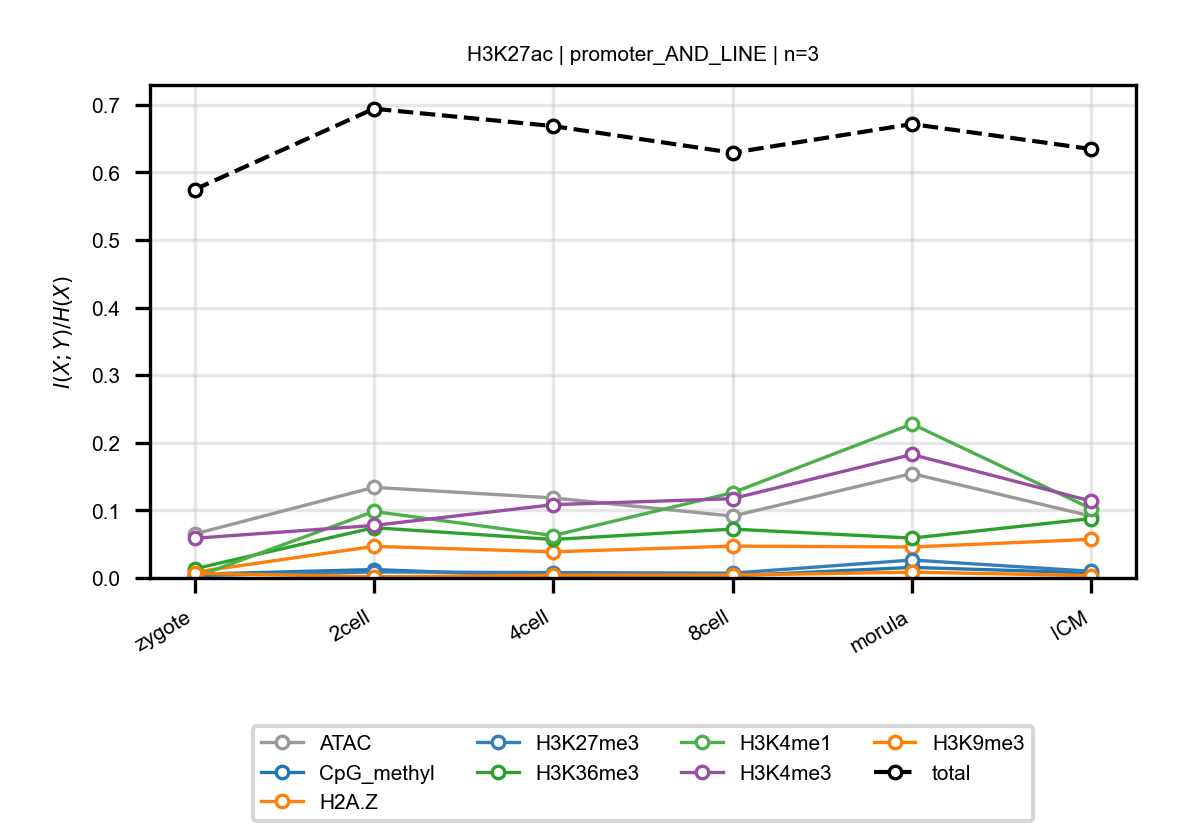

Values plotted in this chart, from the file beside it:
anchor, target, n_bins, stage, block, normalized_mi
H3K27ac, ATAC, 3, zygote, promoter_AND_LINE, 0.06505
H3K27ac, ATAC, 3, 2cell, promoter_AND_LINE, 0.1341
H3K27ac, ATAC, 3, 4cell, promoter_AND_LINE, 0.1184
H3K27ac, ATAC, 3, 8cell, promoter_AND_LINE, 0.09152
H3K27ac, ATAC, 3, morula, promoter_AND_LINE, 0.1545
H3K27ac, ATAC, 3, ICM, promoter_AND_LINE, 0.09149
H3K27ac, CpG_methyl, 3, zygote, promoter_AND_LINE, 0.005564
H3K27ac, CpG_methyl, 3, 2cell, promoter_AND_LINE, 0.01245
H3K27ac, CpG_methyl, 3, 4cell, promoter_AND_LINE, 0.002575
H3K27ac, CpG_methyl, 3, 8cell, promoter_AND_LINE, 0.003124
H3K27ac, CpG_methyl, 3, morula, promoter_AND_LINE, 0.01566
H3K27ac, CpG_methyl, 3, ICM, promoter_AND_LINE, 0.007525
H3K27ac, H2A.Z, 3, zygote, promoter_AND_LINE, 0.00851
H3K27ac, H2A.Z, 3, 2cell, promoter_AND_LINE, 0.04676
H3K27ac, H2A.Z, 3, 4cell, promoter_AND_LINE, 0.03874
H3K27ac, H2A.Z, 3, 8cell, promoter_AND_LINE, 0.04714
H3K27ac, H2A.Z, 3, morula, promoter_AND_LINE, 0.04582
H3K27ac, H2A.Z, 3, ICM, promoter_AND_LINE, 0.05719
H3K27ac, H3K27me3, 3, zygote, promoter_AND_LINE, 0.003527
H3K27ac, H3K27me3, 3, 2cell, promoter_AND_LINE, 0.008933
H3K27ac, H3K27me3, 3, 4cell, promoter_AND_LINE, 0.007994
H3K27ac, H3K27me3, 3, 8cell, promoter_AND_LINE, 0.007124
H3K27ac, H3K27me3, 3, morula, promoter_AND_LINE, 0.02657
H3K27ac, H3K27me3, 3, ICM, promoter_AND_LINE, 0.009934
H3K27ac, H3K36me3, 3, zygote, promoter_AND_LINE, 0.01353
H3K27ac, H3K36me3, 3, 2cell, promoter_AND_LINE, 0.07438
H3K27ac, H3K36me3, 3, 4cell, promoter_AND_LINE, 0.05698
H3K27ac, H3K36me3, 3, 8cell, promoter_AND_LINE, 0.07231
H3K27ac, H3K36me3, 3, morula, promoter_AND_LINE, 0.059
H3K27ac, H3K36me3, 3, ICM, promoter_AND_LINE, 0.0879
H3K27ac, H3K4me1, 3, zygote, promoter_AND_LINE, 0.001236
H3K27ac, H3K4me1, 3, 2cell, promoter_AND_LINE, 0.09842
H3K27ac, H3K4me1, 3, 4cell, promoter_AND_LINE, 0.06268
H3K27ac, H3K4me1, 3, 8cell, promoter_AND_LINE, 0.1261
H3K27ac, H3K4me1, 3, morula, promoter_AND_LINE, 0.2279
H3K27ac, H3K4me1, 3, ICM, promoter_AND_LINE, 0.1026
H3K27ac, H3K4me3, 3, zygote, promoter_AND_LINE, 0.05875
H3K27ac, H3K4me3, 3, 2cell, promoter_AND_LINE, 0.07773
H3K27ac, H3K4me3, 3, 4cell, promoter_AND_LINE, 0.1085
H3K27ac, H3K4me3, 3, 8cell, promoter_AND_LINE, 0.1174
H3K27ac, H3K4me3, 3, morula, promoter_AND_LINE, 0.1827
H3K27ac, H3K4me3, 3, ICM, promoter_AND_LINE, 0.1137
H3K27ac, H3K9me3, 3, zygote, promoter_AND_LINE, 0.00702
H3K27ac, H3K9me3, 3, 2cell, promoter_AND_LINE, 0.001695
H3K27ac, H3K9me3, 3, 4cell, promoter_AND_LINE, 0.004126
H3K27ac, H3K9me3, 3, 8cell, promoter_AND_LINE, 0.004288
H3K27ac, H3K9me3, 3, morula, promoter_AND_LINE, 0.008641
H3K27ac, H3K9me3, 3, ICM, promoter_AND_LINE, 0.003562
H3K27ac, total, 3, zygote, promoter_AND_LINE, 0.5748
H3K27ac, total, 3, 2cell, promoter_AND_LINE, 0.6943
H3K27ac, total, 3, 4cell, promoter_AND_LINE, 0.6686
H3K27ac, total, 3, 8cell, promoter_AND_LINE, 0.6292
H3K27ac, total, 3, morula, promoter_AND_LINE, 0.6716
H3K27ac, total, 3, ICM, promoter_AND_LINE, 0.6346
